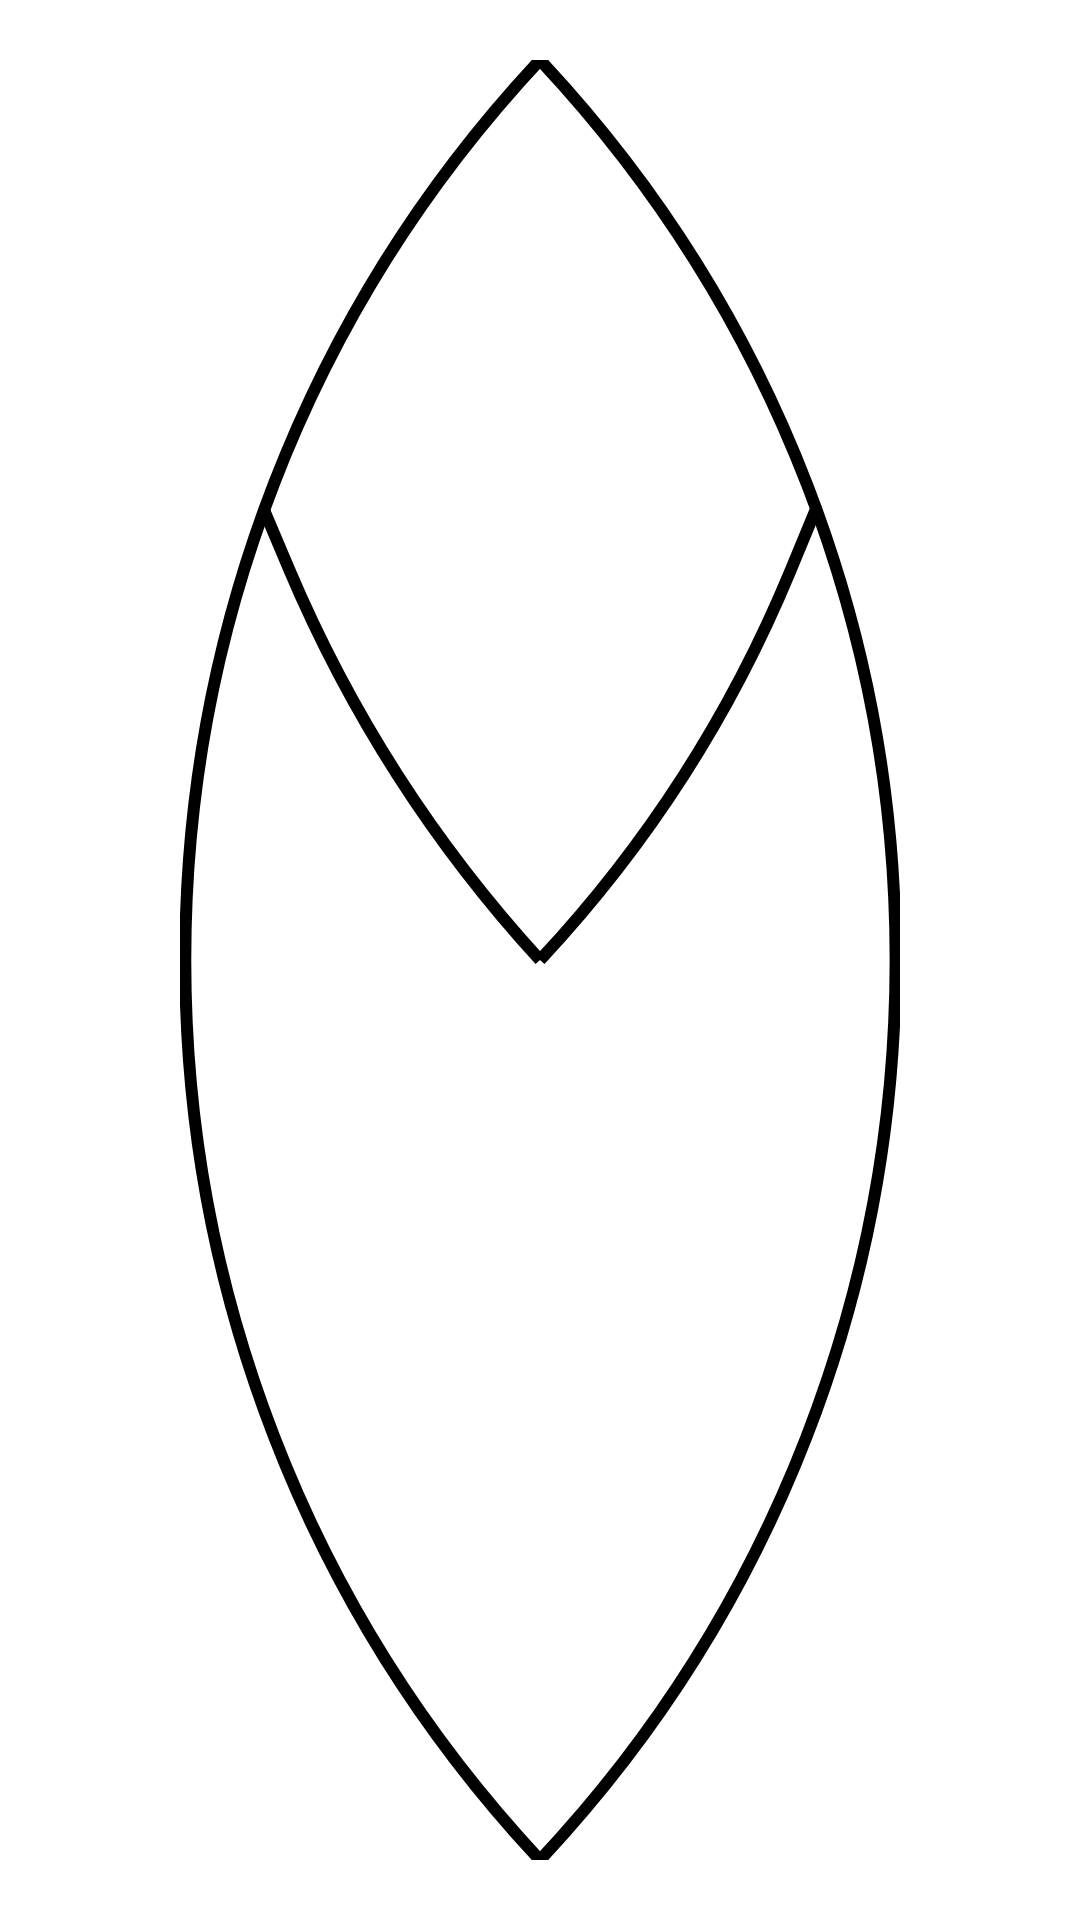

Here is an Android app screen rendered from its layout file. Give the layout XML and the strings, colors and styles it references.
<!-- AndroidManifest.xml: application theme Theme.Triangles -->
<!-- res/layout/fdsga.xml -->
<?xml version="1.0" encoding="utf-8"?>
<androidx.constraintlayout.widget.ConstraintLayout xmlns:android="http://schemas.android.com/apk/res/android"
    xmlns:app="http://schemas.android.com/apk/res-auto"
    xmlns:tools="http://schemas.android.com/tools"
    android:layout_width="match_parent"
    android:layout_height="match_parent">

    <ImageView
        android:id="@+id/imageView"
        android:layout_width="wrap_content"
        android:layout_height="wrap_content"
        app:layout_constraintBottom_toBottomOf="parent"
        app:layout_constraintEnd_toEndOf="parent"
        app:layout_constraintStart_toStartOf="parent"
        app:layout_constraintTop_toTopOf="parent"
        app:srcCompat="@drawable/leaf" />
</androidx.constraintlayout.widget.ConstraintLayout>
<!-- resources referenced by this layout -->
<resources>
  <!-- drawable leaf (drawable) -->
  <vector xmlns:android="http://schemas.android.com/apk/res/android"
      android:width="240dp"
      android:height="600dp"
      android:viewportWidth="240"
      android:viewportHeight="600">
    <path
        android:pathData="M120,0"
        android:strokeLineJoin="miter"
        android:strokeWidth="1"
        android:fillColor="#FFFFFF"
        android:fillType="nonZero"
        android:fillAlpha="0"
        android:strokeColor="#000000"
        android:strokeLineCap="butt"/>
    <path
        android:pathData="M120.004,0L120.004,0C-37.661,168.927 -37.661,431.073 120.004,600L120.004,600"
        android:strokeLineJoin="miter"
        android:strokeWidth="4"
        android:fillColor="#FFFFFF"
        android:fillType="nonZero"
        android:fillAlpha="0"
        android:strokeColor="#000000"
        android:strokeLineCap="butt"/>
    <path
        android:pathData="M119.996,0L120.495,0.534C278.085,169.361 277.867,431.436 119.996,600L119.996,600"
        android:strokeLineJoin="miter"
        android:strokeWidth="4"
        android:fillColor="#FFFFFF"
        android:fillType="nonZero"
        android:fillAlpha="0"
        android:strokeColor="#000000"
        android:strokeLineCap="butt"/>
    <path
        android:pathData="M28.015,150L36.239,169.442C56.529,217.411 84.857,261.564 120.005,300L120.005,300"
        android:strokeLineJoin="miter"
        android:strokeWidth="4"
        android:fillColor="#FFFFFF"
        android:fillType="nonZero"
        android:fillAlpha="0"
        android:strokeColor="#000000"
        android:strokeLineCap="butt"/>
    <path
        android:pathData="M211.857,150L203.45,170.318C183.717,218.002 155.601,261.766 120.435,299.536L120.002,300"
        android:strokeLineJoin="miter"
        android:strokeWidth="4"
        android:fillColor="#FFFFFF"
        android:fillType="nonZero"
        android:fillAlpha="0"
        android:strokeColor="#000000"
        android:strokeLineCap="butt"/>
  </vector>
  <style name="Theme.Triangles" parent="Theme.MaterialComponents.DayNight.NoActionBar">
          
          <item name="colorPrimary">@color/purple_500</item>
          <item name="colorPrimaryVariant">@color/purple_700</item>
          <item name="colorOnPrimary">@color/white</item>
          
          <item name="colorSecondary">@color/teal_200</item>
          <item name="colorSecondaryVariant">@color/teal_700</item>
          <item name="colorOnSecondary">@color/black</item>
          
          <item name="android:statusBarColor" tools:targetApi="l">?attr/colorPrimaryVariant</item>
          
      </style>
  <color name="purple_500">#FF6200EE</color>
  <color name="purple_700">#FF3700B3</color>
  <color name="white">#FFFFFFFF</color>
  <color name="teal_200">#FF03DAC5</color>
  <color name="teal_700">#FF018786</color>
  <color name="black">#FF000000</color>
</resources>
